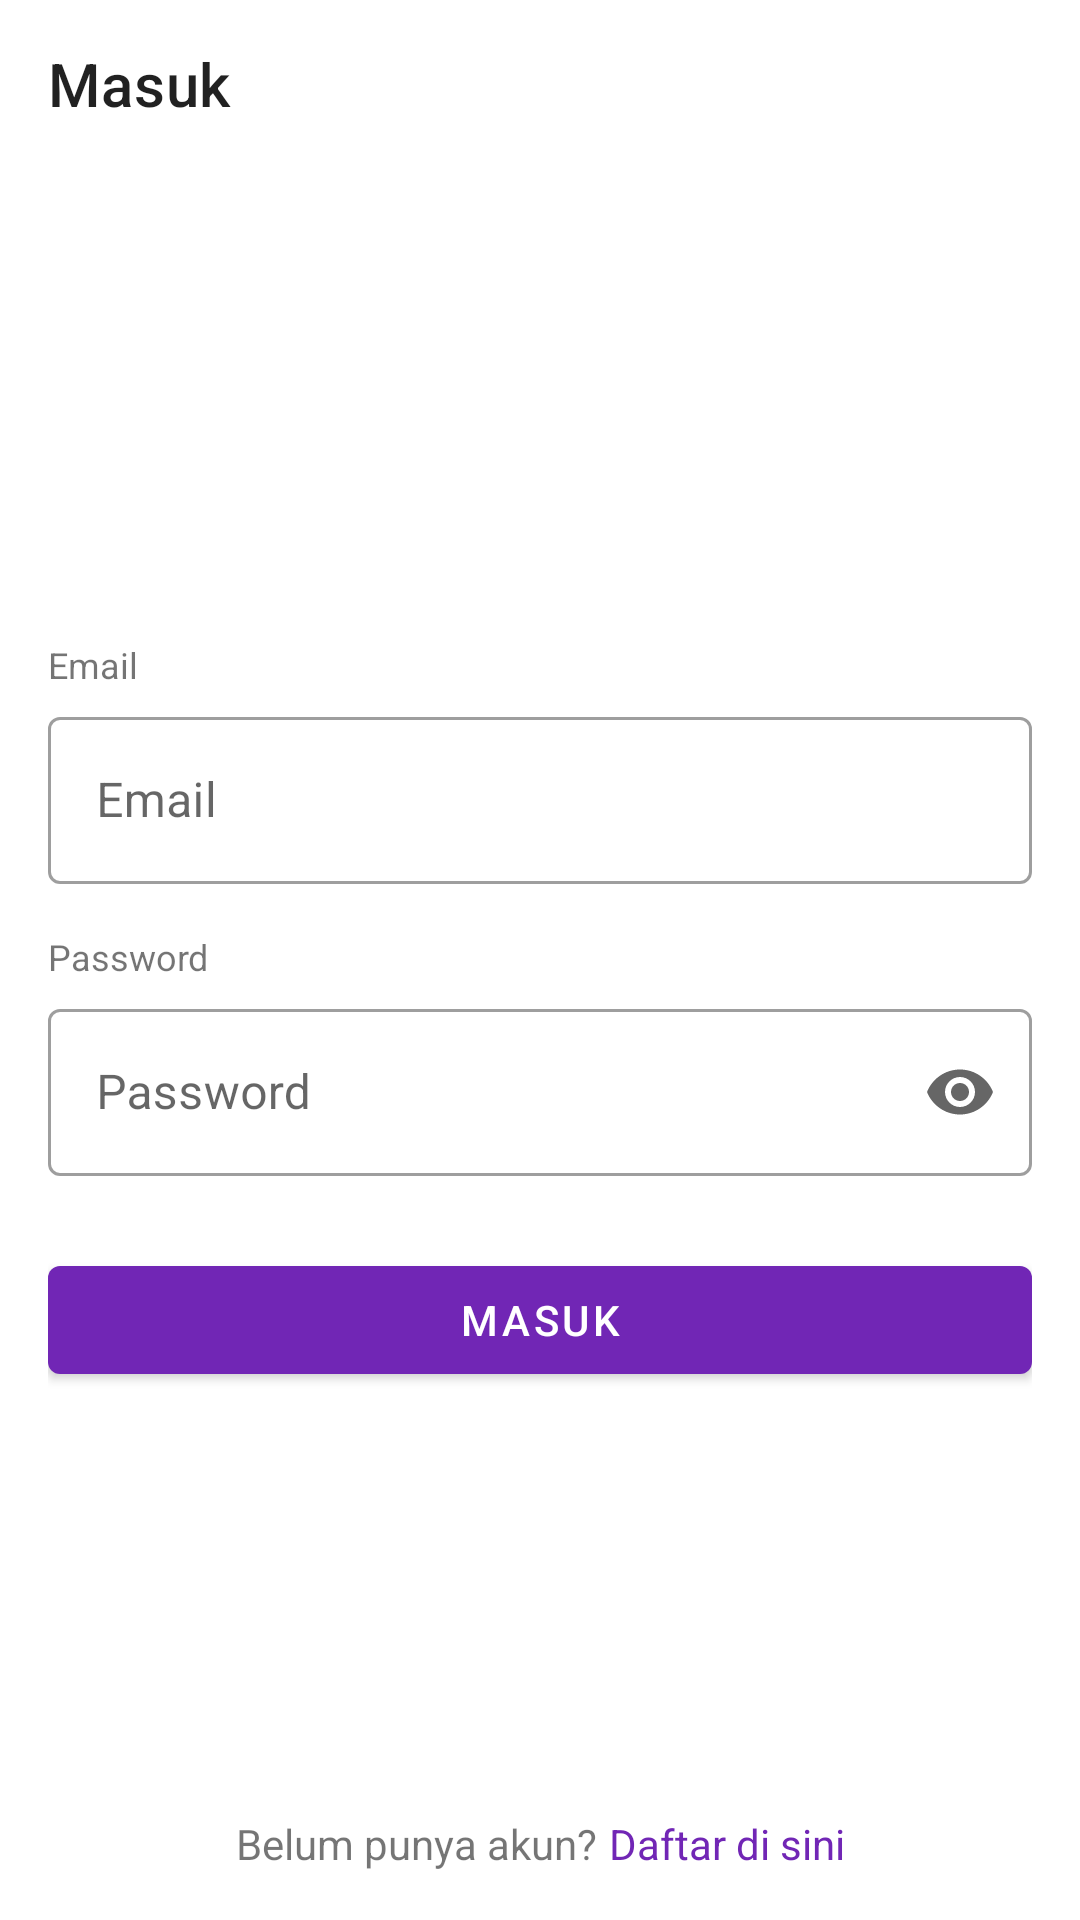

Produce the Android XML layout that renders to this screen, including the resource entries it uses.
<!-- AndroidManifest.xml: application theme Theme.SecondHand -->
<!-- res/layout/fragment_login.xml -->
<?xml version="1.0" encoding="utf-8"?>
<LinearLayout xmlns:android="http://schemas.android.com/apk/res/android"
    xmlns:app="http://schemas.android.com/apk/res-auto"
    android:layout_width="match_parent"
    android:layout_height="match_parent"
    android:orientation="vertical">

    <com.google.android.material.appbar.AppBarLayout
        android:layout_width="match_parent"
        android:layout_height="wrap_content">

        <com.google.android.material.appbar.MaterialToolbar
            android:id="@+id/toolbar"
            style="@style/Widget.MaterialComponents.Toolbar.Surface"
            android:layout_width="match_parent"
            android:layout_height="?attr/actionBarSize"
            app:navigationIcon="@drawable/ic_arrow_left"
            app:title="Masuk" />

    </com.google.android.material.appbar.AppBarLayout>

    <androidx.constraintlayout.widget.ConstraintLayout
        android:layout_width="match_parent"
        android:layout_height="match_parent"
        android:layout_margin="@dimen/margin_padding_size_medium">

        <TextView
            android:id="@+id/textView2"
            android:layout_width="wrap_content"
            android:layout_height="wrap_content"
            android:text="Email"
            android:textSize="12sp"
            app:layout_constraintBottom_toTopOf="@+id/textFieldEmail"
            app:layout_constraintStart_toStartOf="parent"
            app:layout_constraintTop_toTopOf="parent"
            app:layout_constraintVertical_chainStyle="packed" />

        <com.google.android.material.textfield.TextInputLayout
            android:id="@+id/textFieldEmail"
            style="@style/Widget.MaterialComponents.TextInputLayout.OutlinedBox"
            android:layout_width="match_parent"
            android:layout_height="wrap_content"
            android:layout_marginTop="4dp"
            android:hint="Email"
            app:layout_constraintBottom_toTopOf="@+id/textView3"
            app:layout_constraintEnd_toEndOf="parent"
            app:layout_constraintHorizontal_bias="0.5"
            app:layout_constraintStart_toStartOf="parent"
            app:layout_constraintTop_toBottomOf="@+id/textView2">

            <com.google.android.material.textfield.TextInputEditText
                android:id="@+id/email_edt"
                android:layout_width="match_parent"
                android:layout_height="wrap_content"
                android:imeOptions="actionNext"
                android:inputType="textEmailAddress" />
        </com.google.android.material.textfield.TextInputLayout>

        <TextView
            android:id="@+id/textView3"
            android:layout_width="wrap_content"
            android:layout_height="wrap_content"
            android:layout_marginTop="16dp"
            android:text="Password"
            android:textSize="12sp"
            app:layout_constraintBottom_toTopOf="@+id/textFieldPassword"
            app:layout_constraintStart_toStartOf="parent"
            app:layout_constraintTop_toBottomOf="@+id/textFieldEmail" />

        <com.google.android.material.textfield.TextInputLayout
            android:id="@+id/textFieldPassword"
            style="@style/Widget.MaterialComponents.TextInputLayout.OutlinedBox"
            android:layout_width="match_parent"
            android:layout_height="wrap_content"
            android:layout_marginTop="4dp"
            android:hint="Password"
            app:endIconMode="password_toggle"
            app:layout_constraintBottom_toTopOf="@+id/login_btn"
            app:layout_constraintEnd_toEndOf="parent"
            app:layout_constraintHorizontal_bias="0.5"
            app:layout_constraintStart_toStartOf="parent"
            app:layout_constraintTop_toBottomOf="@+id/textView3">

            <com.google.android.material.textfield.TextInputEditText
                android:id="@+id/password_edt"
                android:layout_width="match_parent"
                android:layout_height="wrap_content"
                android:imeOptions="actionDone"
                android:inputType="textPassword" />
        </com.google.android.material.textfield.TextInputLayout>

        <com.google.android.material.button.MaterialButton
            android:id="@+id/login_btn"
            android:layout_width="match_parent"
            android:layout_height="wrap_content"
            android:layout_marginTop="24dp"
            android:text="Masuk"
            app:layout_constraintBottom_toTopOf="@+id/textView4"
            app:layout_constraintEnd_toEndOf="parent"
            app:layout_constraintHorizontal_bias="0.5"
            app:layout_constraintStart_toStartOf="parent"
            app:layout_constraintTop_toBottomOf="@+id/textFieldPassword" />

        <TextView
            android:id="@+id/textView4"
            android:layout_width="wrap_content"
            android:layout_height="wrap_content"
            android:layout_marginEnd="4dp"
            android:text="Belum punya akun?"
            app:layout_constraintBottom_toBottomOf="parent"
            app:layout_constraintEnd_toStartOf="@+id/register_tv"
            app:layout_constraintHorizontal_bias="0.5"
            app:layout_constraintHorizontal_chainStyle="packed"
            app:layout_constraintStart_toStartOf="parent" />

        <TextView
            android:id="@+id/register_tv"
            android:layout_width="wrap_content"
            android:layout_height="wrap_content"
            android:text="Daftar di sini"
            android:textColor="?attr/colorPrimary"
            app:layout_constraintBottom_toBottomOf="parent"
            app:layout_constraintEnd_toEndOf="parent"
            app:layout_constraintHorizontal_bias="0.5"
            app:layout_constraintStart_toEndOf="@+id/textView4" />
    </androidx.constraintlayout.widget.ConstraintLayout>
</LinearLayout>
<!-- resources referenced by this layout -->
<resources>
  <dimen name="margin_padding_size_medium">16dp</dimen>
  <style name="Theme.SecondHand" parent="Theme.MaterialComponents.DayNight.NoActionBar">
          
          <item name="colorPrimary">@color/dark_blue_04</item>
          <item name="colorPrimaryVariant">@color/dark_blue_05</item>
          <item name="colorOnPrimary">@color/white</item>
          
          <item name="colorSecondary">@color/dark_blue_01</item>
          <item name="colorSecondaryVariant">@color/dark_blue_03</item>
          <item name="colorOnSecondary">@color/black</item>
          
          <item name="android:statusBarColor" tools:targetApi="l">?colorSurface</item>
          <item name="android:navigationBarColor">@color/black</item>
          <item name="android:windowLightStatusBar">true</item>
          
      </style>
  <color name="dark_blue_04">#7126B5</color>
  <color name="dark_blue_05">#4B1979</color>
  <color name="white">#FFFFFFFF</color>
  <color name="dark_blue_01">#E2D4F0</color>
  <color name="dark_blue_03">#A06ECE</color>
  <color name="black">#FF000000</color>
</resources>
